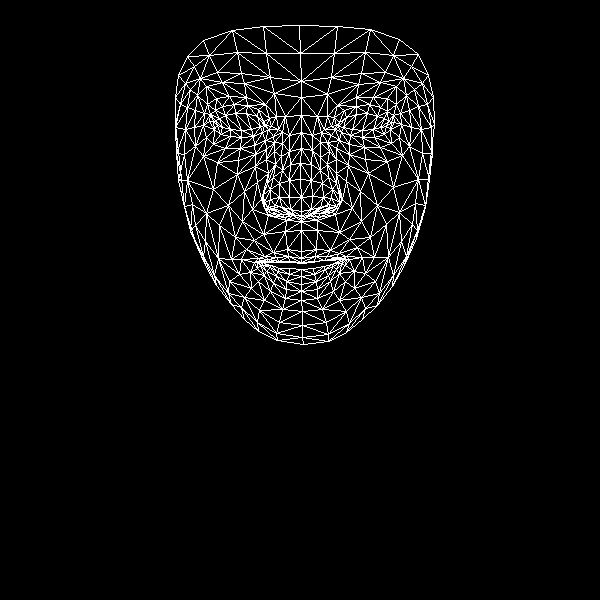

Data behind this chart, as committed beside it:
, x, y
0, 301, 251
1, 301, 211
2, 301, 221
3, 290, 164
4, 301, 197
5, 300, 179
6, 301, 132
7, 217, 125
8, 301, 97
9, 301, 81
10, 299, 25
11, 301, 258
12, 301, 262
13, 301, 263
14, 301, 269
15, 301, 276
16, 301, 284
17, 301, 291
18, 301, 300
19, 301, 216
20, 290, 214
21, 178, 75
22, 253, 136
23, 241, 137
24, 230, 136
25, 214, 129
26, 262, 132
27, 234, 104
28, 247, 105
29, 222, 106
30, 215, 110
31, 206, 137
32, 259, 310
33, 213, 121
34, 175, 127
35, 194, 127
36, 244, 191
37, 287, 249
38, 289, 261
39, 273, 252
40, 264, 256
41, 279, 261
42, 271, 262
43, 250, 272
44, 290, 209
45, 289, 197
46, 197, 95
47, 266, 159
48, 264, 202
49, 263, 194
50, 213, 189
51, 289, 180
52, 222, 82
53, 206, 86
54, 187, 56
55, 274, 93
56, 258, 109
57, 241, 259
58, 194, 238
59, 273, 209
... 408 more rows
